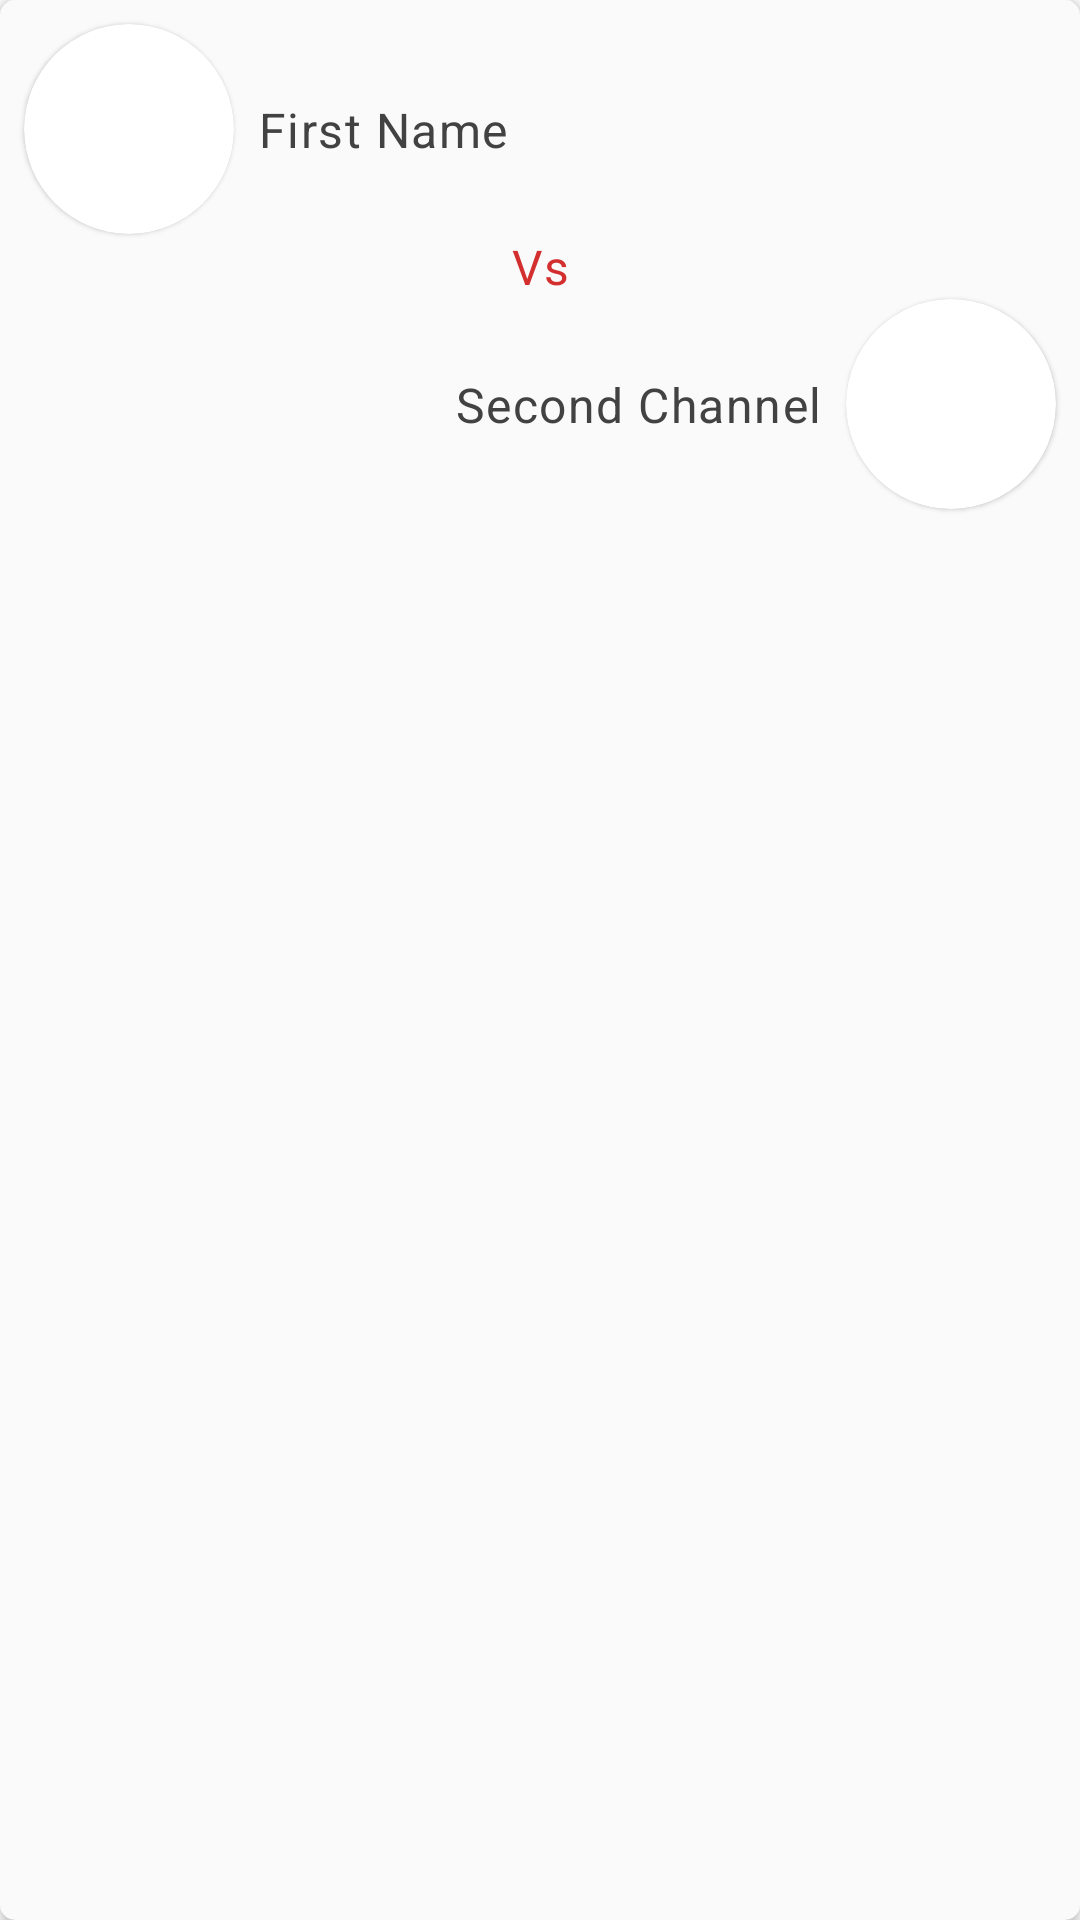

Android layout source for this screen:
<!-- AndroidManifest.xml: application theme AppTheme -->
<!-- res/layout/compare_list_item.xml -->
<?xml version="1.0" encoding="utf-8"?>
<com.google.android.material.card.MaterialCardView xmlns:android="http://schemas.android.com/apk/res/android"
    xmlns:app="http://schemas.android.com/apk/res-auto"
    android:layout_width="match_parent"
    android:layout_height="wrap_content"
    android:layout_marginBottom="4dp"
    android:layout_marginEnd="8dp"
    android:layout_marginStart="8dp"
    android:layout_marginTop="4dp"
    app:cardBackgroundColor="@color/colorBackgroundCardLight"
    app:cardCornerRadius="5dp"
    app:cardElevation="3dp">

    <androidx.constraintlayout.widget.ConstraintLayout
        android:layout_width="match_parent"
        android:layout_height="wrap_content">

        <com.google.android.material.card.MaterialCardView
            android:id="@+id/first_channel_image_card_vs"
            android:layout_width="wrap_content"
            android:layout_height="wrap_content"
            android:layout_marginStart="8dp"
            app:cardCornerRadius="35dp"
            app:cardElevation="1dp"
            android:layout_marginTop="8dp"
            app:layout_constraintStart_toStartOf="parent"
            app:layout_constraintTop_toTopOf="parent">

            <ImageView
                android:id="@+id/first_channel_image_vs"
                android:layout_width="70dp"
                android:layout_height="70dp" />
        </com.google.android.material.card.MaterialCardView>

        <TextView
            android:id="@+id/first_channel_name_vs"
            android:layout_width="wrap_content"
            android:layout_height="wrap_content"
            android:layout_marginBottom="8dp"
            android:layout_marginStart="8dp"
            android:layout_marginTop="8dp"
            android:text="First Name"
            android:textAppearance="?attr/textAppearanceBody1"
            android:textColor="@color/colorPrimaryText"
            app:layout_constraintBottom_toBottomOf="@+id/first_channel_image_card_vs"
            app:layout_constraintStart_toEndOf="@+id/first_channel_image_card_vs"
            app:layout_constraintTop_toTopOf="@+id/first_channel_image_card_vs" />

        <TextView
            android:id="@+id/vs_text"
            android:layout_width="wrap_content"
            android:layout_height="wrap_content"
            android:layout_marginEnd="8dp"
            android:layout_marginStart="8dp"
            android:text="Vs"
            android:textColor="@color/colorPrimary"
            android:textAppearance="?attr/textAppearanceBody1"
            app:layout_constraintEnd_toEndOf="parent"
            app:layout_constraintStart_toStartOf="parent"
            app:layout_constraintTop_toBottomOf="@+id/first_channel_image_card_vs" />

        <TextView
            android:id="@+id/second_channel_name_vs"
            android:layout_width="wrap_content"
            android:layout_height="wrap_content"
            android:layout_marginBottom="8dp"
            android:layout_marginEnd="8dp"
            android:layout_marginTop="8dp"
            android:text="Second Channel"
            android:textColor="@color/colorPrimaryText"
            android:textAppearance="?attr/textAppearanceBody1"
            app:layout_constraintBottom_toBottomOf="@+id/second_channel_image_card_vs"
            app:layout_constraintEnd_toStartOf="@+id/second_channel_image_card_vs"
            app:layout_constraintTop_toTopOf="@+id/second_channel_image_card_vs" />

        <com.google.android.material.card.MaterialCardView
            android:id="@+id/second_channel_image_card_vs"
            android:layout_width="wrap_content"
            android:layout_height="wrap_content"
            android:layout_marginBottom="8dp"
            app:cardCornerRadius="35dp"
            android:layout_marginEnd="8dp"
            app:cardElevation="1dp"
            app:layout_constraintBottom_toBottomOf="parent"
            app:layout_constraintEnd_toEndOf="parent"
            app:layout_constraintTop_toBottomOf="@+id/vs_text">

            <ImageView
                android:id="@+id/second_channel_image_vs"
                android:layout_width="70dp"
                android:layout_height="70dp" />
        </com.google.android.material.card.MaterialCardView>

    </androidx.constraintlayout.widget.ConstraintLayout>
</com.google.android.material.card.MaterialCardView>
<!-- resources referenced by this layout -->
<resources>
  <color name="colorBackgroundCardLight">#FAFAFA</color>
  <color name="colorPrimary">#d32f2f</color>
  <color name="colorPrimaryText">#424242</color>
  <style name="AppTheme" parent="Theme.MaterialComponents.Light.DarkActionBar">
          
          <item name="colorPrimary">@color/colorPrimary</item>
          <item name="colorPrimaryDark">@color/colorPrimaryDark</item>
          <item name="colorAccent">@color/colorAccent</item>
      </style>
  <color name="colorPrimaryDark">#b71c1c</color>
  <color name="colorAccent">#2979ff</color>
</resources>
